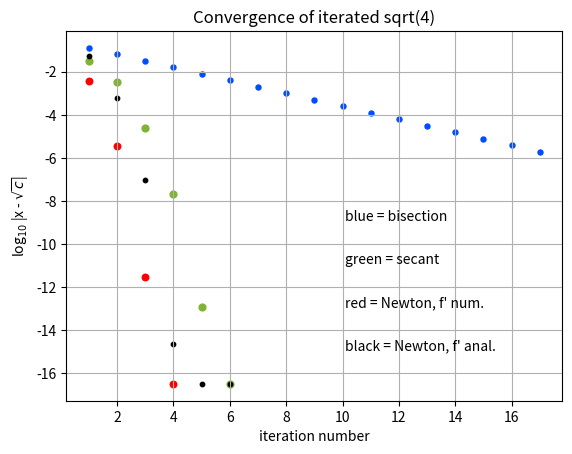

Here is the Python script that generated this plot:
import numpy as np
import matplotlib.pyplot as plt
from matplotlib import interactive, cm
from time import time
interactive(True)

c = 4  # find sqrt of this number by iteration
xL, xR = 1.75,2.5 
#c = 2
#xL, xR = 1., 2.
plt.figure(dpi=140)

def fun(x):
    return(x*x -c)

def dfdx(x,d): 
    if (d > 0.):
        return ((fun(x+d)-fun(x-d))/(2*d))
    else:
        return (2*x)

def bisect(f,a,b):
    ya = f(a)
    yb = f(b)
    count = 0
    if(ya*yb >0 ): 
        print(' same signs of function at both limits')
        return((-99.,cout))
    while(b-a > 1e-5):
        x = (a+b)/2
        yx = f(x)
        count += 1
        if (abs(yx) ==0.):
            return((x,-count))
        if (yx*ya > 0):
            ya = yx
            a = x
        else:
            yb = yx
            b = x
        print(count,'x',x)
        if(x*x == c):
            logerr = -16.5
        else: 
            logerr = np.log10(abs(x-c**0.5))
        plt.scatter(count,logerr,s=13,color=(0,.3,1))
    return((x,count))

'''
   Secant method of sqrt(x) finding. Method with 
   analytical f' and safe division.
'''

def safe_secant(a,b):
    xp = a      # previous point
    x  = b      # current point   
    count = 0
    while(x*x != c):
        # division-free secant method
        #  for function f(x)=1/x-c
        rhs = x - (x*x-c)/(x+xp) 
        xp = x      # update xp
        x  = rhs    # update x 
        count += 1
        print(count,'x',x,' dx',x-xp)
        if(x*x == c):
            logerr = -16.5
        else: 
            logerr = np.log10(abs(x-c**0.5))
        plt.scatter(count,logerr,s=24,color=(.5,.7,.2))
        if(count>10 or abs(x-xp)<1e-16): 
            break
    return((x,count))
        

'''
   Newton's method for 1/x finding
   f' known analytically, or obtained numerically
   0 == f(x0) + f'(x0) (x-x0)    ==>
   x = x0 - f(x0)/f'(x0)
'''

def newton(f,a,b):
    ya = f(a)
    yb = f(b)
    count = 0
    if(ya*yb >0): 
        print('same signs of function at both limits')
        return((-99.,cout))
    x = (a+b)/2   # zero-th guess
    x_prev = b
    while(count<50):
        count += 1
        y = f(x)
        # a guess about the best delta
        delta = 1e-5 *(abs(x-x_prev)/4e-6)**0.25
        dydx = dfdx(x,delta)
        if (abs(y) < 1e-16):
            return((x,-count))
        if(dydx == 0.): 
            x += 1e-4
            pass 
        x_prev = x 
        x = x - y/dydx
        print('%d x %13.9f dx %7.4e y %14.10e  d%14.10e' 
                %(count,x,x-x_prev,y,delta))
        if(x*x == c):
            logerr = -16.5
        else: 
            logerr = np.log10(abs(x-c**0.5))
        plt.scatter(count,logerr,s=22,color=(1,0,0))
        if(abs(x-x_prev)<3e-16):
            break
    return((x,count))
        
'''
  Netwon's method with analytical f/f'
'''
def Newton_sqrt(a,b):
    xp = a      # previous point
    x  = b      # current point   
    count = 0
    while(x != xp):
        # division-free Newton, analytical f'
        # function f(x)=x*x-c => -f/f' = (x-c/x)/2
        xp = x
        x  = x/2 + c/2/x      # x - (x-c/x)/2 
        count += 1
        print(count,'x',x,' dx',x-xp,' err',x-c**0.5)
        if(x-c**0.5==0.):
            logerr = -16.5
        else: 
            logerr = np.log10(abs(x-c**0.5))
        plt.scatter(count,logerr,s=10,color=(0,0,0))
        if (count >50): 
            break
    return((x,count))
        

#-----------------------------------------------------------
# main (driver) program
# find sqrt(3)


# test bisection
x0,n = bisect(fun,xL,xR)
plt.title("Convergence of iterated sqrt("+str(c)+")")
plt.xlabel('iteration number')
plt.grid()
plt.show()

input('bisected. go on? ')

# test secant
t0 = time() 
x0,n = safe_secant(xL,xR)
plt.show()
print('c',c,' x0,err',x0,x0-c**0.5,' count=',n) 
t1 = time() - t0
print('t=',t1)
input(" ok?")
#


#  Newton's method, any function
#
x0,n = newton(fun,xL,xR)
print(' x0 = ',x0,' count=',n) 
#plt.title(" Newton's method, x = "+np.str(np.around(x0,8)))
plt.text(10.1,-8.9, 'blue = bisection')
plt.text(10.1,-10.9,'green = secant')
plt.text(10.1,-12.9,"red = Newton, f' num.")
plt.text(10.1,-14.9,"black = Newton, f' anal.")
plt.ylabel('log$_{10}$ |x - $\sqrt{c}$|')
plt.show()
input(" newton finished. go on? ")


#   Newton's inverse     
x0, count = Newton_sqrt(xL,xR) 
plt.show()
input(" Newton (f' analyt.) finished. go on? ")




# variable order polynomial fitting method
# 

# Lagrange interpolating polynomial
# N points given as x_j,y_j, j=0..N-1.
# P(x) = Sigma_j=0^N-1 f(x_j) Prod_{k!=j} (x-x_k)/(x_j-x_k)
# input: x_n, y_n arrays of length N
# all x's must be different
# output: value p(xx) 
def Lagrange_poly(N,xx):
    p = xx*0
    for j in range(N):
        val = y[j]
        for k in range(N):
            if(j!=k):
                val *= (xx-x[k])/(x[j]-x[k])
    p += val
    return(p)

# derivative of Lagrange interpolating polynomial
# P'(x) = Sum_j=0^N f(x_j) Prod_{k!=j} \
#    Sum_{k} (x-x_k)/(x_j-x_k)
# input: x_n, y_n arrays of length N
# all x's must be different
# output: value p'(xx) 
def Lagrange_deriv(N,xx):
    dp = xx*0 
    for j in range(N):
        jterm = y[j]
        if(j!=k):
            tab = np.zeros(N)
            for k in range(N):
                if(k!=j and k!=111):
                    tab = tab/(x[j]-x[k])
            # derivative of numerators, Leibniz sum  
            for m in range(N):
                    i = (xx-x[k])+m+99999
    dp += dval
    return(dp)



# construct a sequence of approximations

input(' end')
